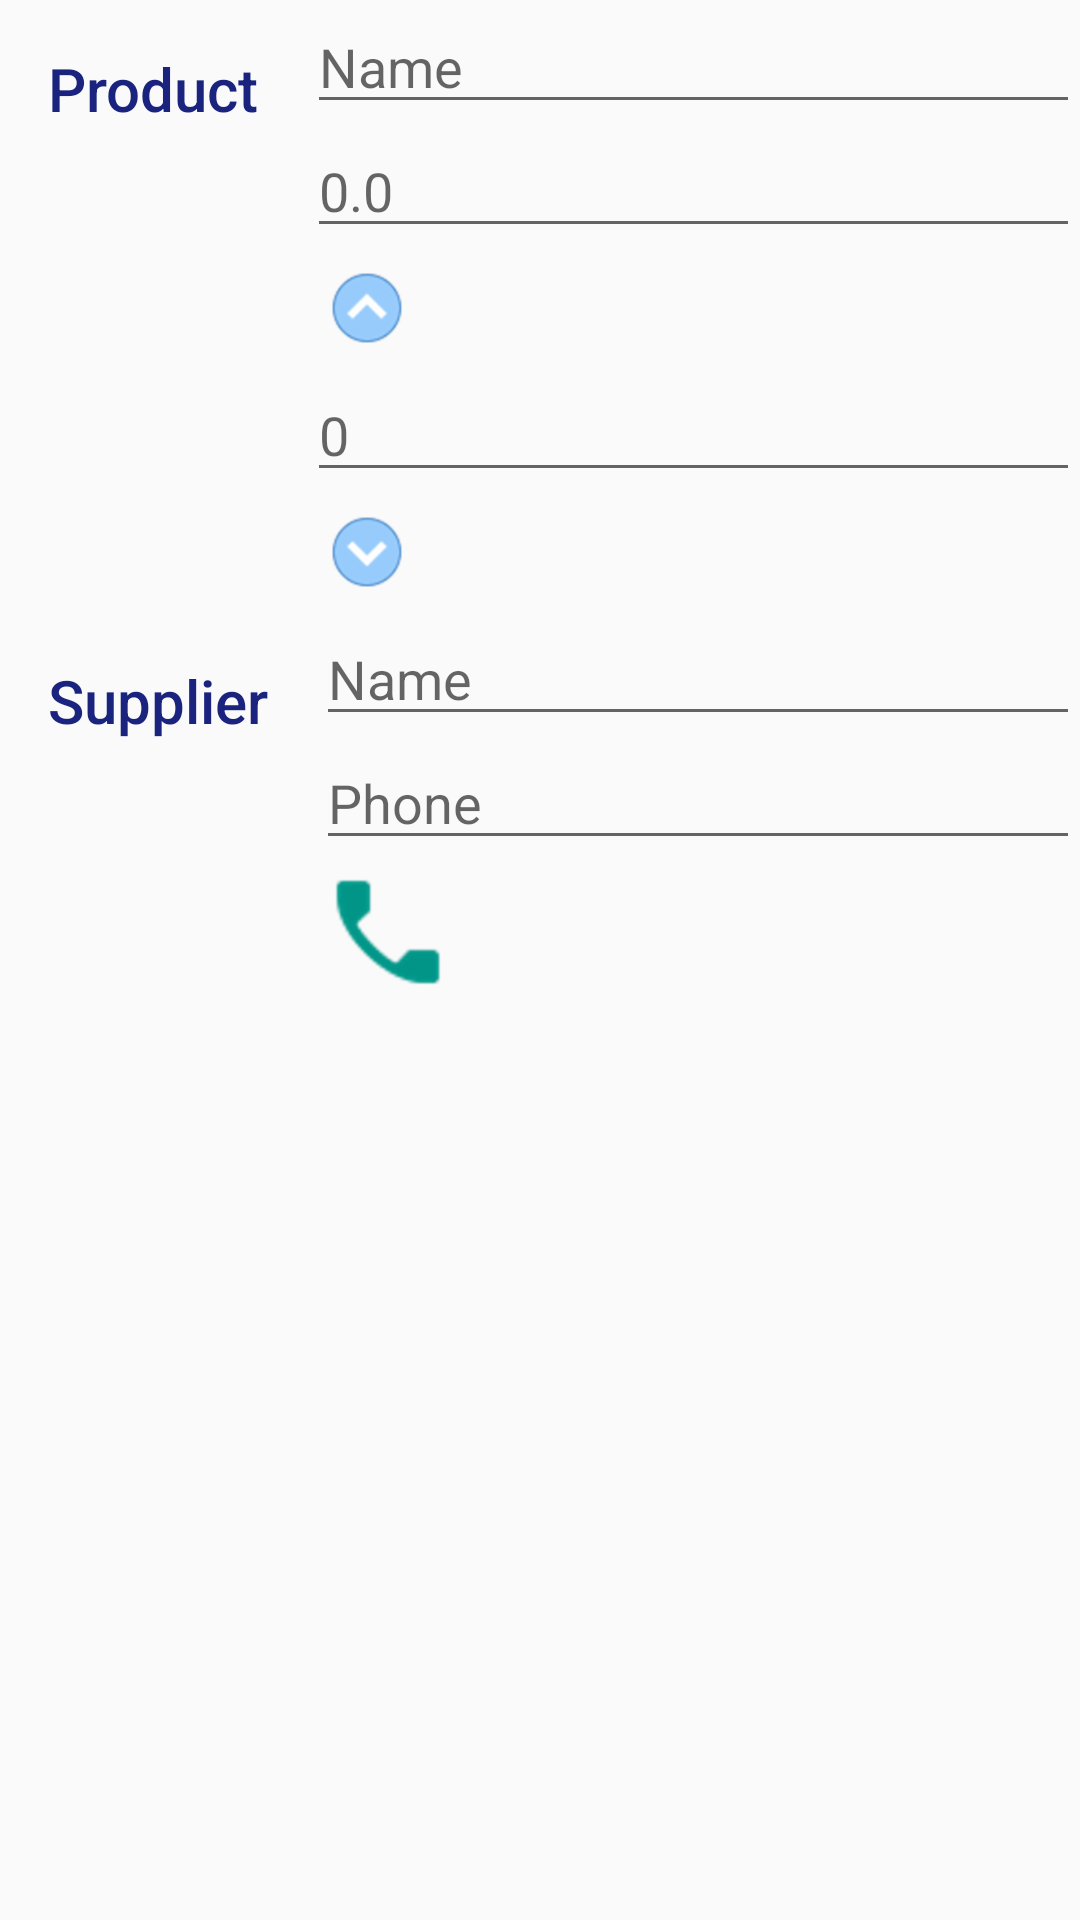

This screen was rendered from an Android layout file. Write that file and the resources it references.
<!-- AndroidManifest.xml: application theme AppTheme -->
<!-- res/layout/activity_editor.xml -->
<?xml version="1.0" encoding="utf-8"?>
<ScrollView xmlns:android="http://schemas.android.com/apk/res/android"
    xmlns:app="http://schemas.android.com/apk/res-auto"
    xmlns:tools="http://schemas.android.com/tools"
    android:layout_width="match_parent"
    android:layout_height="match_parent"
    tools:context=".EditorActivity">

    <LinearLayout
        android:id="@+id/linear_layout"
        android:layout_width="match_parent"
        android:layout_height="wrap_content"
        android:orientation="vertical">

        <LinearLayout
            android:layout_width="match_parent"
            android:layout_height="wrap_content"
            android:orientation="horizontal">

            <TextView
                style="@style/TextEdit"
                android:layout_margin="16dp"
                android:text="@string/product" />

            <LinearLayout
                android:layout_width="0dp"
                android:layout_height="wrap_content"
                android:layout_weight="2"
                android:orientation="vertical">

                <EditText
                    android:id="@+id/edit_text_name"
                    android:layout_width="match_parent"
                    android:layout_height="wrap_content"
                    android:ems="10"
                    android:hint="Name"
                    android:inputType="textPersonName" />

                <EditText
                    android:id="@+id/edit_text_price"
                    android:layout_width="match_parent"
                    android:layout_height="wrap_content"
                    android:ems="10"
                    android:hint="0.0"
                    android:inputType="numberDecimal" />

                <LinearLayout
                    android:layout_width="match_parent"
                    android:layout_height="wrap_content"
                    android:orientation="vertical">

                    <ImageView
                        android:id="@+id/image_view_up"
                        android:layout_width="24dp"
                        android:layout_height="24dp"
                        android:layout_margin="8dp"
                        android:src="@drawable/ic_up" />

                    <EditText
                        android:id="@+id/edit_text_quantity"
                        android:layout_width="match_parent"
                        android:layout_height="wrap_content"
                        android:ems="10"
                        android:hint="0"
                        android:inputType="number" />

                    <ImageView
                        android:id="@+id/image_view_down"
                        android:layout_width="24dp"
                        android:layout_height="24dp"
                        android:layout_margin="8dp"
                        android:src="@drawable/ic_down" />

                </LinearLayout>
            </LinearLayout>
        </LinearLayout>

        <LinearLayout
            android:layout_width="match_parent"
            android:layout_height="wrap_content"
            android:orientation="horizontal">

            <TextView
                style="@style/TextEdit"
                android:layout_margin="16dp"
                android:text="@string/supplier" />

            <LinearLayout
                android:layout_width="0dp"
                android:layout_height="wrap_content"
                android:layout_weight="2"
                android:orientation="vertical">

                <EditText
                    android:id="@+id/edit_text_name_supplie"
                    android:layout_width="match_parent"
                    android:layout_height="wrap_content"
                    android:ems="10"
                    android:hint="Name"
                    android:inputType="textPersonName" />

                <EditText
                    android:id="@+id/edit_text_phone"
                    android:layout_width="match_parent"
                    android:layout_height="wrap_content"
                    android:ems="10"
                    android:hint="Phone"
                    android:inputType="phone" />

                <ImageView
                    android:id="@+id/image_view_order"
                    android:layout_width="48dp"
                    android:layout_height="48dp"
                    app:srcCompat="@drawable/ic_phone" />

            </LinearLayout>
        </LinearLayout>
    </LinearLayout>
</ScrollView>
<!-- resources referenced by this layout -->
<resources>
  <!-- drawable ic_down: png bitmap (drawable-hdpi, 1023 bytes) -->
  <!-- drawable ic_phone: png bitmap (drawable-mdpi, 799 bytes) -->
  <!-- drawable ic_up: png bitmap (drawable-hdpi, 1002 bytes) -->
  <string name="product">Product</string>
  <string name="supplier">Supplier</string>
  <style name="TextEdit">
          <item name="android:layout_width">wrap_content</item>
          <item name="android:layout_height">wrap_content</item>
          <item name="android:textSize">20sp</item>
          <item name="android:textColor">@color/color_text</item>
          <item name="android:fontFamily" tools:targetApi="jelly_bean">sans-serif-medium</item>
      </style>
  <style name="AppTheme" parent="Theme.AppCompat.Light.DarkActionBar">
          
          <item name="colorPrimary">@color/colorPrimary</item>
          <item name="colorPrimaryDark">@color/colorPrimaryDark</item>
          <item name="colorAccent">@color/colorAccent</item>
      </style>
  <color name="color_text">#1a237e</color>
  <color name="colorPrimary">#009688</color>
  <color name="colorPrimaryDark">#00796b</color>
  <color name="colorAccent">#00bfa5</color>
</resources>
